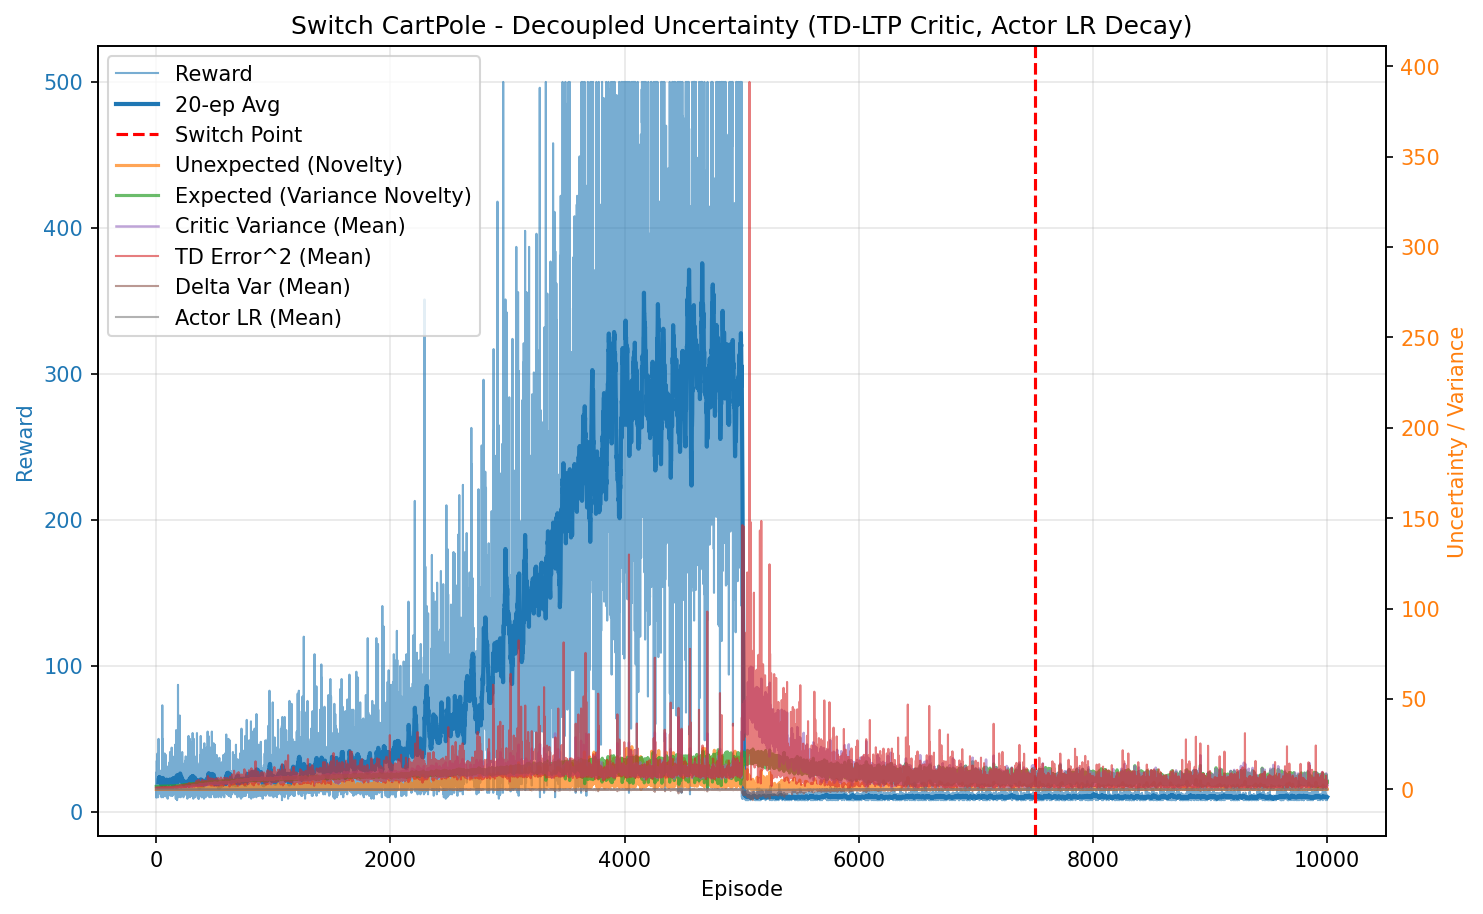

Source data for this figure (header and first rows):
episode, reward, unexpected_uncertainty, expected_uncertainty, mean_variance, mean_td_error_sq, mean_delta_var, mean_actor_lr, mean_abs_td
0, 10.0, 5.331373906583759e-05, 1.666, 0.6944, 0.994, 9.159545732225993e-05, 0.0001, 0.997
1, 27.0, 0.0003369, 1.672, 0.6973, 0.9966, 9.065440386013312e-05, 9.999999999999998e-05, 0.9983
2, 16.0, 5.5773454009363676e-05, 1.675, 0.7016, 0.9933, 8.7243759034906e-05, 0.0001, 0.9966
3, 11.0, 4.790903219103545e-06, 1.678, 0.7043, 0.9845, 8.324390675472609e-05, 0.0001, 0.992
4, 10.0, 5.144193161087715e-07, 1.679, 0.705, 0.9774, 8.080157538241545e-05, 0.0001, 0.9884
5, 35.0, 0.0005552, 1.686, 0.709, 0.9936, 8.32729683238182e-05, 9.999999999999994e-05, 0.9965
6, 15.0, 1.953518075580829e-05, 1.689, 0.7143, 0.9774, 7.617940538093487e-05, 0.0001, 0.988
7, 10.0, 2.0975740616911305e-06, 1.69, 0.7155, 0.977, 7.594159946927768e-05, 0.0001, 0.9874
8, 21.0, 6.461756699125348e-05, 1.694, 0.7199, 0.9817, 7.450850461231523e-05, 0.0001, 0.9901
9, 18.0, 0.008457, 1.699, 0.7227, 0.9933, 7.703353026495741e-05, 0.0001, 0.9953
10, 26.0, 0.001094, 1.702, 0.7274, 0.9738, 6.941439013841192e-05, 9.999999999999998e-05, 0.9855
11, 40.0, 0.001211, 1.707, 0.7324, 0.974, 6.774430064707164e-05, 9.999999999999994e-05, 0.9851
12, 16.0, 3.409906189976527e-05, 1.708, 0.7372, 0.911, 5.122002724335739e-05, 0.0001, 0.9519
13, 21.0, 0.0002811, 1.715, 0.7381, 0.9695, 6.507291641294428e-05, 0.0001, 0.9817
14, 21.0, 0.01054, 1.715, 0.7417, 0.9743, 6.482708585276565e-05, 0.0001, 0.9839
15, 30.0, 0.03688, 1.72, 0.7435, 1.002, 7.09375554315192e-05, 9.999999999999996e-05, 0.9976
16, 10.0, 0.00396, 1.72, 0.7474, 0.8764, 4.149750730935259e-05, 0.0001, 0.9314
17, 23.0, 0.00212, 1.731, 0.755, 0.9611, 5.89654419865514e-05, 0.0001, 0.9736
18, 23.0, 1.2514717687810095e-05, 1.728, 0.7585, 0.9133, 4.669599875853042e-05, 0.0001, 0.949
19, 22.0, 0.002016, 1.728, 0.7558, 0.9408, 5.26322001021499e-05, 0.0001, 0.964
20, 50.0, 0.0184, 1.732, 0.7623, 0.9496, 5.1616879457914624e-05, 0.0001, 0.9697
21, 34.0, 0.08611, 1.742, 0.7657, 0.985, 5.895399435494806e-05, 9.999999999999994e-05, 0.985
22, 21.0, 0.008401, 1.745, 0.7695, 0.9567, 5.1482085034177914e-05, 0.0001, 0.9675
23, 14.0, 0.0003695, 1.747, 0.7719, 0.9105, 3.744135158001479e-05, 0.0001, 0.9424
24, 18.0, 6.656028650876672e-06, 1.746, 0.7743, 0.929, 3.9419491592882886e-05, 0.0001, 0.9532
25, 29.0, 0.03835, 1.753, 0.7777, 0.9925, 5.3765039735340314e-05, 9.999999999999996e-05, 0.9852
26, 19.0, 0.03987, 1.753, 0.7789, 0.9701, 4.959497827742686e-05, 0.0001, 0.9714
27, 19.0, 0.0005745, 1.753, 0.7791, 0.8732, 2.7958023328850823e-05, 0.0001, 0.9226
28, 24.0, 0.01836, 1.759, 0.7879, 0.968, 5.501345897620421e-05, 9.999999999999999e-05, 0.9629
29, 14.0, 0.0008075, 1.756, 0.7836, 0.8461, 2.1667971672449432e-05, 0.0001, 0.9008
30, 14.0, 3.551376440609254e-05, 1.759, 0.783, 0.8855, 2.4861741807011327e-05, 0.0001, 0.9194
31, 18.0, 6.397591045832084e-07, 1.76, 0.79, 0.8754, 1.8806195291859184e-05, 0.0001, 0.9197
32, 13.0, 3.517112872324001e-08, 1.757, 0.784, 0.8183, 1.0108636154886429e-05, 0.0001, 0.8859
33, 23.0, 0.0244, 1.758, 0.7822, 0.9283, 3.271345726262415e-05, 0.0001, 0.9513
34, 23.0, 0.02594, 1.765, 0.7929, 0.902, 2.470148785321382e-05, 0.0001, 0.9263
35, 20.0, 0.08289, 1.763, 0.792, 0.9495, 2.90116831884113e-05, 0.0001, 0.9596
36, 18.0, 0.153, 1.77, 0.7947, 1.026, 4.930075612803245e-05, 0.0001, 0.9889
37, 12.0, 0.09357, 1.767, 0.7932, 1.023, 5.347037448756502e-05, 0.0001, 0.9721
38, 21.0, 0.007263, 1.773, 0.804, 0.9129, 2.8358171006727518e-05, 0.0001, 0.9237
39, 27.0, 0.02446, 1.777, 0.8085, 0.948, 4.163693162156e-05, 9.999999999999998e-05, 0.9434
40, 19.0, 0.00106, 1.772, 0.8093, 0.8832, 1.1303096814421673e-05, 0.0001, 0.9154
41, 16.0, 2.982859801058516e-05, 1.772, 0.8075, 0.7882, -8.680806950484679e-06, 0.0001, 0.8484
42, 28.0, 0.05292, 1.778, 0.8002, 0.9448, 2.704881129479971e-05, 9.999999999999996e-05, 0.9498
43, 19.0, 0.1082, 1.777, 0.8107, 1.005, 3.538248396015071e-05, 0.0001, 0.9596
44, 17.0, 0.07981, 1.781, 0.8074, 0.9377, 2.2663887047113585e-05, 0.0001, 0.9315
45, 10.0, 0.00857, 1.779, 0.8004, 0.9296, -2.4749939306523854e-06, 0.0001, 0.9131
46, 18.0, 0.03025, 1.779, 0.8065, 0.935, 1.5723871524123267e-05, 0.0001, 0.9363
47, 21.0, 0.01967, 1.784, 0.8166, 0.9216, 2.6555460484894992e-05, 0.0001, 0.9135
48, 18.0, 0.133, 1.786, 0.8173, 0.9964, 3.059624254806596e-05, 0.0001, 0.9572
49, 16.0, 0.003742, 1.786, 0.8187, 0.7816, -2.3724787440024378e-05, 0.0001, 0.8301
50, 31.0, 0.06615, 1.792, 0.8173, 0.8958, 2.0774307940703158e-05, 9.999999999999995e-05, 0.9178
51, 19.0, 0.1257, 1.79, 0.8147, 0.9666, 2.7280163488757823e-05, 0.0001, 0.9518
52, 73.0, 0.005438, 1.805, 0.832, 1.091, 8.162507129508471e-05, 0.0001, 1.006
53, 13.0, 0.0002989, 1.795, 0.8227, 0.8261, -1.6282900236275348e-05, 0.0001, 0.8683
54, 11.0, 2.5679098300600972e-05, 1.796, 0.8262, 0.8638, 3.283125702773617e-07, 0.0001, 0.8892
55, 12.0, 0.05763, 1.804, 0.8235, 1.041, 3.3095131108499804e-05, 0.0001, 0.9891
56, 25.0, 0.007391, 1.802, 0.8358, 0.8792, 1.3589592587091776e-05, 9.999999999999999e-05, 0.8999
57, 50.0, 0.1633, 1.803, 0.8337, 0.9012, 2.4414826333778737e-05, 0.0001, 0.9246
58, 15.0, 0.07317, 1.81, 0.8291, 0.9491, 3.326313948107326e-05, 0.0001, 0.9389
59, 10.0, 0.03723, 1.805, 0.8305, 0.964, 2.6248090907631646e-05, 0.0001, 0.934
... 9,940 more rows
